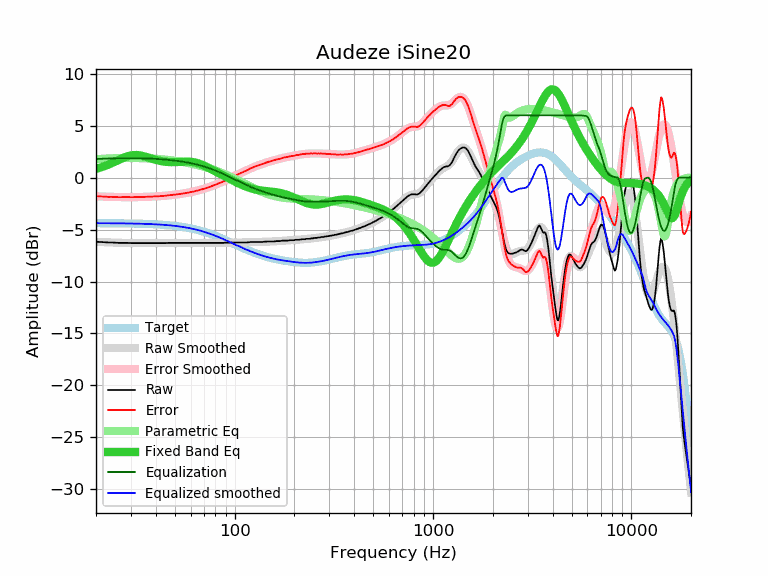

Data behind this chart, as committed beside it:
frequency, raw, error, smoothed, error_smoothed, equalization, parametric_eq, equalized_raw, equalized_smoothed, target
20, -6.18, -1.80, -6.18, -1.80, 1.80, 0.84, -4.38, -4.38, -4.38
21, -6.19, -1.81, -6.20, -1.81, 1.81, 0.96, -4.38, -4.38, -4.38
22, -6.22, -1.83, -6.22, -1.83, 1.83, 1.09, -4.39, -4.39, -4.39
23, -6.24, -1.85, -6.23, -1.84, 1.84, 1.24, -4.40, -4.39, -4.39
24, -6.24, -1.85, -6.24, -1.85, 1.85, 1.39, -4.39, -4.39, -4.39
25, -6.26, -1.87, -6.26, -1.86, 1.86, 1.55, -4.40, -4.39, -4.39
26, -6.28, -1.88, -6.27, -1.87, 1.87, 1.70, -4.41, -4.40, -4.40
27, -6.28, -1.88, -6.28, -1.87, 1.87, 1.84, -4.41, -4.40, -4.40
28, -6.28, -1.87, -6.28, -1.88, 1.88, 1.97, -4.40, -4.40, -4.41
29, -6.28, -1.87, -6.29, -1.88, 1.88, 2.07, -4.40, -4.41, -4.41
30, -6.30, -1.89, -6.29, -1.88, 1.88, 2.14, -4.42, -4.41, -4.41
31, -6.30, -1.88, -6.30, -1.88, 1.88, 2.17, -4.42, -4.42, -4.42
32, -6.30, -1.87, -6.30, -1.87, 1.87, 2.18, -4.43, -4.43, -4.43
33, -6.30, -1.87, -6.30, -1.87, 1.87, 2.16, -4.43, -4.43, -4.43
34, -6.30, -1.86, -6.30, -1.86, 1.86, 2.11, -4.44, -4.44, -4.44
35, -6.30, -1.85, -6.30, -1.86, 1.86, 2.05, -4.44, -4.45, -4.45
36, -6.30, -1.85, -6.30, -1.85, 1.85, 1.98, -4.45, -4.45, -4.45
37, -6.30, -1.84, -6.30, -1.84, 1.84, 1.91, -4.46, -4.46, -4.46
38, -6.30, -1.83, -6.30, -1.83, 1.83, 1.84, -4.47, -4.47, -4.47
39, -6.30, -1.82, -6.30, -1.82, 1.82, 1.77, -4.48, -4.48, -4.48
40, -6.30, -1.81, -6.30, -1.81, 1.81, 1.71, -4.49, -4.49, -4.49
41, -6.30, -1.80, -6.30, -1.79, 1.79, 1.66, -4.51, -4.50, -4.50
42, -6.30, -1.78, -6.30, -1.78, 1.78, 1.61, -4.52, -4.52, -4.52
43, -6.30, -1.77, -6.30, -1.77, 1.77, 1.58, -4.53, -4.53, -4.53
44, -6.30, -1.76, -6.29, -1.75, 1.75, 1.54, -4.55, -4.54, -4.54
45, -6.30, -1.74, -6.29, -1.73, 1.73, 1.52, -4.57, -4.56, -4.56
46, -6.28, -1.71, -6.29, -1.72, 1.72, 1.51, -4.56, -4.57, -4.57
47, -6.28, -1.69, -6.29, -1.70, 1.70, 1.50, -4.58, -4.59, -4.59
48, -6.28, -1.67, -6.28, -1.68, 1.68, 1.49, -4.60, -4.61, -4.61
49, -6.28, -1.66, -6.28, -1.66, 1.66, 1.49, -4.62, -4.63, -4.62
50, -6.28, -1.64, -6.28, -1.64, 1.64, 1.49, -4.64, -4.64, -4.64
51, -6.28, -1.62, -6.28, -1.62, 1.62, 1.50, -4.66, -4.66, -4.66
52, -6.28, -1.60, -6.28, -1.60, 1.60, 1.51, -4.68, -4.68, -4.68
53, -6.28, -1.57, -6.28, -1.57, 1.57, 1.52, -4.71, -4.71, -4.71
54, -6.28, -1.55, -6.28, -1.55, 1.55, 1.53, -4.73, -4.73, -4.73
55, -6.28, -1.53, -6.28, -1.53, 1.53, 1.53, -4.75, -4.75, -4.75
56, -6.28, -1.50, -6.28, -1.50, 1.50, 1.54, -4.78, -4.78, -4.78
57, -6.28, -1.48, -6.28, -1.48, 1.48, 1.54, -4.80, -4.80, -4.80
58, -6.28, -1.45, -6.28, -1.45, 1.45, 1.54, -4.83, -4.83, -4.83
59, -6.28, -1.43, -6.28, -1.42, 1.42, 1.53, -4.86, -4.86, -4.85
60, -6.28, -1.40, -6.28, -1.40, 1.40, 1.52, -4.88, -4.88, -4.88
61, -6.28, -1.37, -6.28, -1.37, 1.37, 1.51, -4.91, -4.91, -4.91
62, -6.28, -1.34, -6.28, -1.34, 1.34, 1.49, -4.94, -4.94, -4.94
63, -6.28, -1.31, -6.28, -1.31, 1.31, 1.46, -4.97, -4.97, -4.97
64, -6.28, -1.28, -6.28, -1.28, 1.28, 1.43, -5.00, -5.00, -5.00
65, -6.28, -1.24, -6.28, -1.24, 1.24, 1.40, -5.04, -5.04, -5.04
66, -6.28, -1.21, -6.28, -1.21, 1.21, 1.36, -5.07, -5.07, -5.07
67, -6.28, -1.18, -6.28, -1.18, 1.18, 1.31, -5.10, -5.10, -5.10
68, -6.28, -1.14, -6.28, -1.14, 1.14, 1.27, -5.14, -5.14, -5.14
69, -6.28, -1.11, -6.28, -1.11, 1.11, 1.22, -5.17, -5.17, -5.17
70, -6.28, -1.07, -6.28, -1.07, 1.07, 1.16, -5.21, -5.21, -5.21
71, -6.28, -1.03, -6.28, -1.03, 1.03, 1.11, -5.25, -5.25, -5.25
72, -6.28, -1.00, -6.28, -1.00, 1.00, 1.05, -5.28, -5.28, -5.28
73, -6.28, -0.96, -6.28, -0.96, 0.96, 1.00, -5.32, -5.32, -5.32
74, -6.28, -0.92, -6.28, -0.92, 0.92, 0.94, -5.36, -5.36, -5.36
75, -6.28, -0.88, -6.28, -0.88, 0.88, 0.88, -5.40, -5.40, -5.40
76, -6.28, -0.84, -6.28, -0.84, 0.84, 0.83, -5.44, -5.44, -5.44
77, -6.28, -0.80, -6.28, -0.80, 0.80, 0.77, -5.48, -5.48, -5.48
78, -6.28, -0.76, -6.28, -0.76, 0.76, 0.71, -5.52, -5.52, -5.52
79, -6.28, -0.72, -6.28, -0.72, 0.72, 0.66, -5.56, -5.56, -5.56
... 553 more rows
